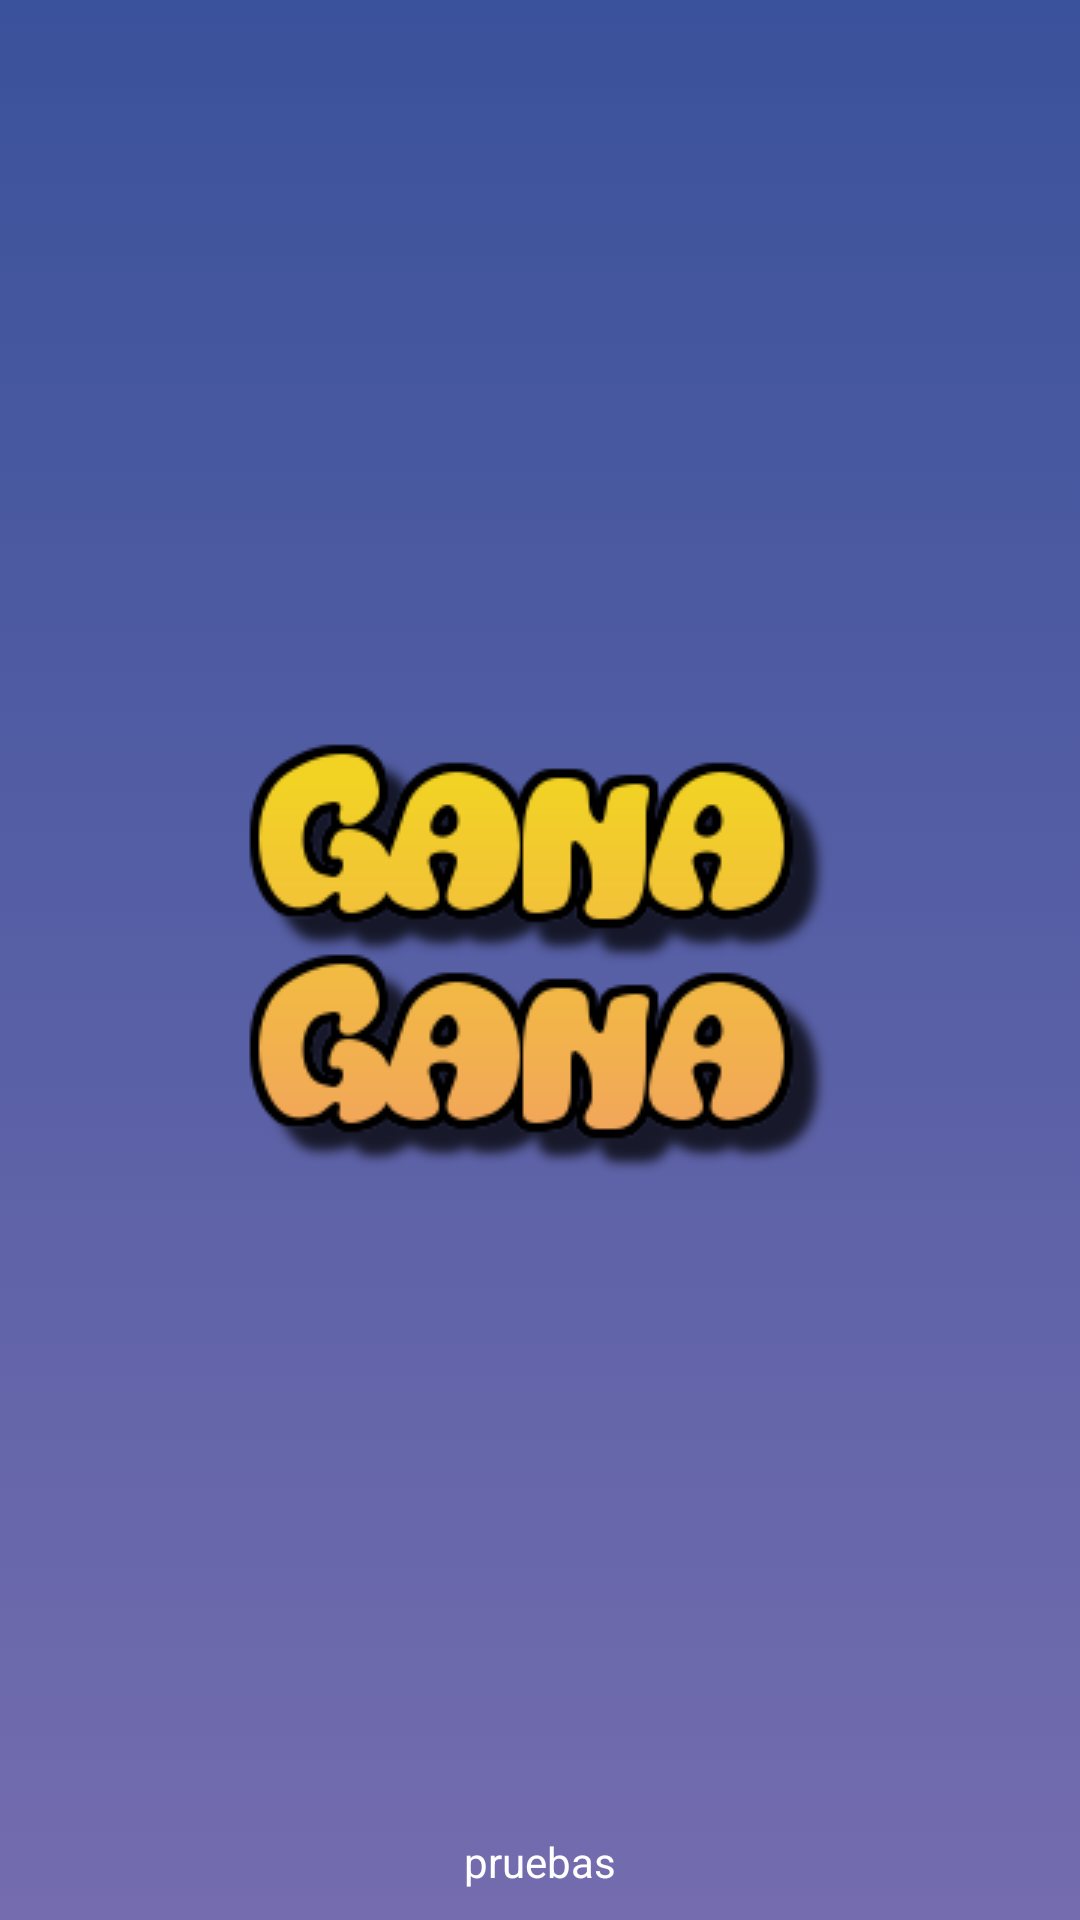

This screen was rendered from an Android layout file. Write that file and the resources it references.
<!-- AndroidManifest.xml: fallback theme Theme.MaterialComponents.DayNight.NoActionBar -->
<!-- res/layout/activity_splash.xml -->
<?xml version="1.0" encoding="utf-8"?>
<RelativeLayout xmlns:android="http://schemas.android.com/apk/res/android"
    android:layout_width="match_parent"
    android:layout_height="match_parent"
    android:background="@drawable/gradient_background" >

    <ImageView
        android:id="@+id/imgLogo"
        android:layout_width="wrap_content"
        android:layout_height="wrap_content"
        android:layout_centerInParent="true"
        android:src="@drawable/splash" />

    <TextView
        android:layout_width="fill_parent"
        android:layout_height="wrap_content"
        android:layout_marginBottom="10dp"
        android:textSize="14dp"
        android:textColor="#FFFFFF"
        android:gravity="center_horizontal"
        android:layout_alignParentBottom="true"
        android:text="@string/test" />

</RelativeLayout>
<!-- resources referenced by this layout -->
<resources>
  <!-- drawable gradient_background (drawable) -->
  <?xml version="1.0" encoding="utf-8"?>
  <selector xmlns:android="http://schemas.android.com/apk/res/android">
      <item><shape>
          <gradient  android:angle="90" android:endColor="#3a529b"  android:startColor="#746caf" android:type="linear" />
      </shape></item>
  </selector>
  <!-- drawable splash: png bitmap (drawable, 16210 bytes) -->
  <string name="test">pruebas</string>
</resources>
